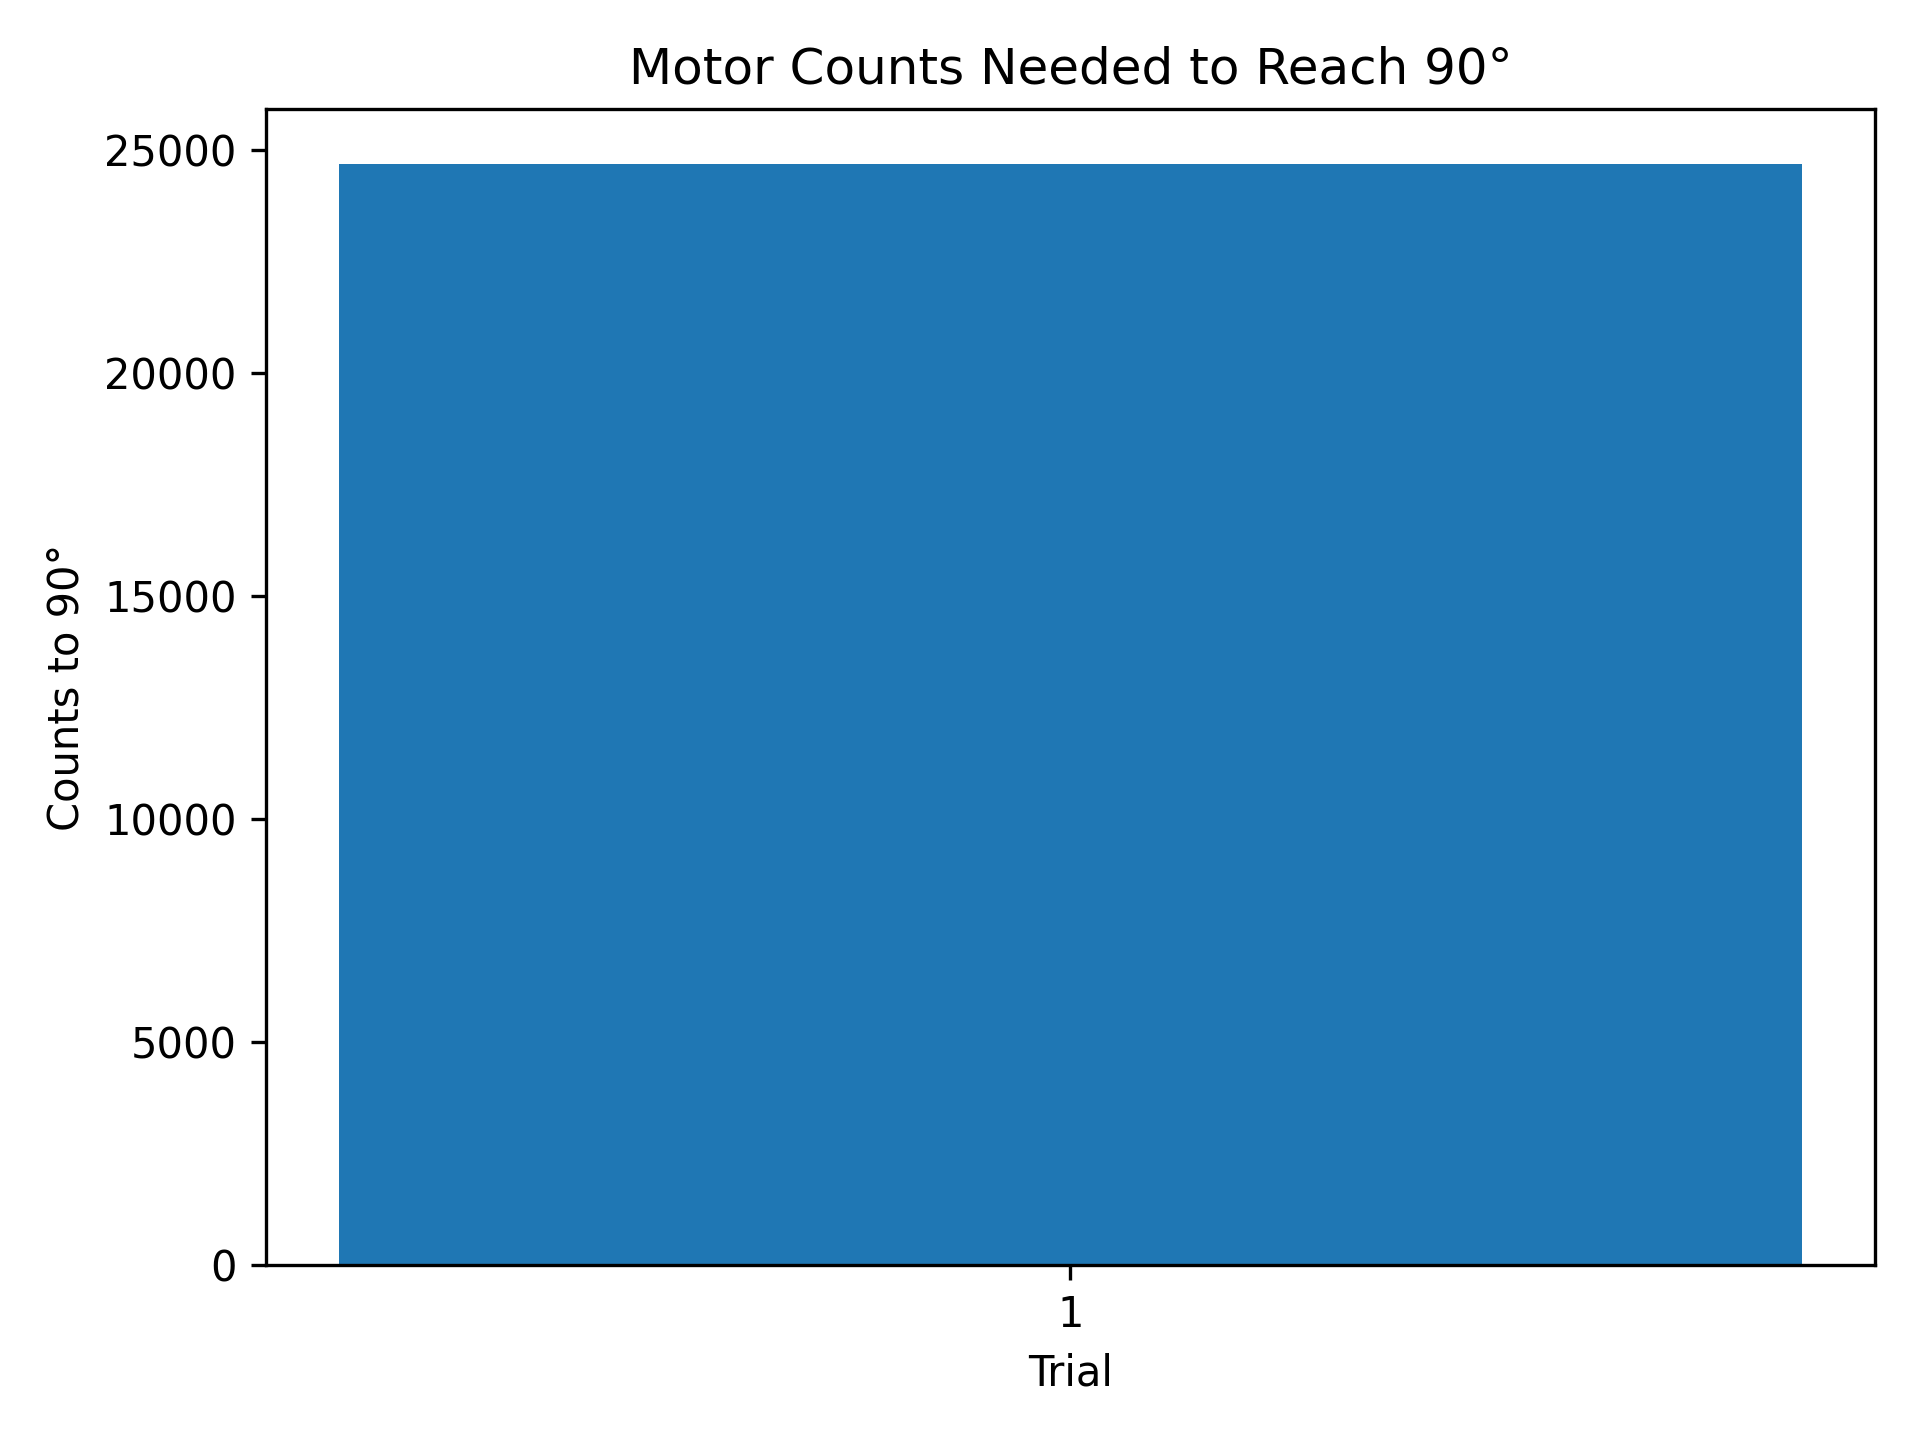

The data file committed next to this chart (first rows):
trialNumber, startCount, countAt90, finalCount, countsTo90, returnCounts, totalCounts, outputDegreesTo90, returnDegrees, totalDegrees, timeTo90_s, returnTime_s, totalTrialTime_s
1, 0, 24689, 38153, 24689, 13464, 38153, 514.4, 280.5, 794.9, 8.96, 9.58, 18.55
